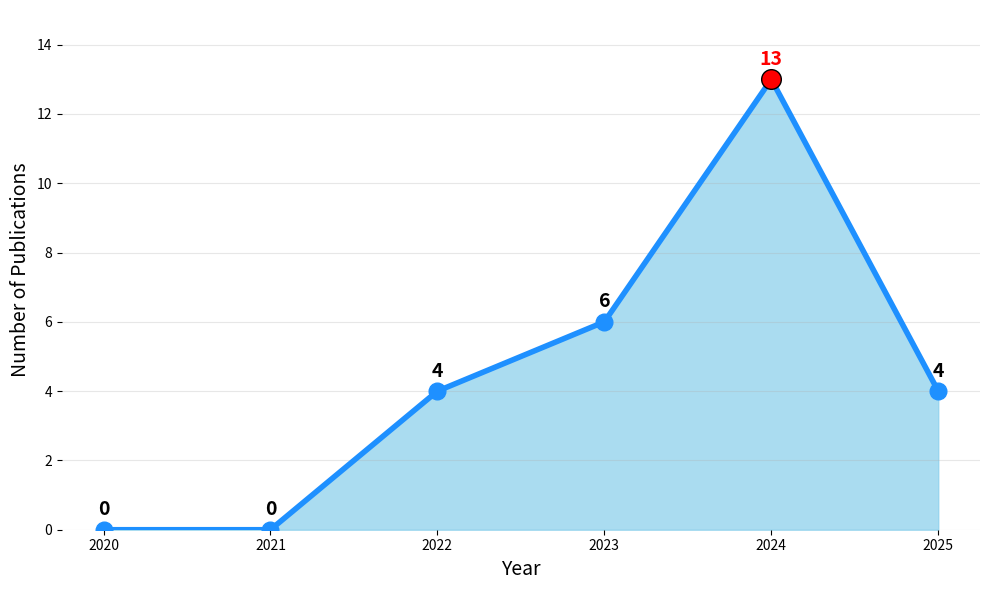

The matplotlib source for this figure:
import re
from collections import Counter
import matplotlib.pyplot as plt
import numpy as np

# Parse publication data
pubs = [
    "Mingyang Geng et al. (2024)",#ACM3 #ICSE2024
    "YAN WANG et al. (2024)",#ACM12 #FSE2024
    "Toufique Ahmed et al. (2022)",#ACM6 #ASE2022
    "Jiawei Lu et al. (2024)",#ACM9 #ASE2024
    "Toufique Ahmed et al. (2024)",#ACM18 #ICSE2024
    "Chi Zhang et al.(2024)",#ACM24 #ASE2024
    "Shuzheng Gao et al (2023)",#ACM25 #ASE2023
    "Weisong Sun et al(2025)",#ACM36 #ICSE2025
    "Shangbo Yun et al(2024)",#sciencedirect7 #JSS2024
    "Rukmono et al. (2023)",#IEEE3 #ITOEC2023
    "Hans-Alexander Kruse et al. (2024)",#IEEE5 #ICSME2024
    "Ziyi Zhou et al(2023)",#IEEE8 #TSE2023
    "Yi Wang  et al.(2024)",#Scopus15 # IJCAI2024
    "Shushan Arakelyan (2023)",#Scopus21
    "Daniel Fried et al.(2022)",#Scopus16 #ICLR2023
    "Yekun Chai et al.(2022)",##Scopus19 ACL2023
    "Xinglu Pan et al(2024)",#Manual1 EMNLP 2023
    "Vadim Lomshakov et al. (2024)",#Manual2 #EMNLP 2024
    "Jiho Shin et al. (2023)",#Manual3 #MSR2025
    "Vladimir Makharev et al.(2025)(arxiv)",#Manual4 #ICSE2025
    "Aaron Imani et al (2024)" #Manual6 #ICSE2025 #WorkshpPaper
    "Weisong Sun et al.(2023)",#Snow1 #Arvix2023
    "Junaed Younus Khan et al(2022)",#Snow2 #ASE2022
    "Weisong Sun et al.(2025)",#Snow4 #ArVix2025
    "JIAWEI LI et al(2024)",#Snow6 #FSE2024
    "Nilesh Dhulshette et al. (2025)",#sbow8 #ICSE 2025
    "Linghao Zhang et al. (2024)",#Snow9 #SANER2024

]

# Extract years
years = []
for line in pubs:
    found = re.findall(r"\((20\d{2})", line)
    for y in found:
        years.append(y)

# Prepare counts
all_years = [str(y) for y in range(2020, 2026)]
counts = Counter(years)
pub_counts = [counts[y] for y in all_years]

# Identify peak year
peak_idx = np.argmax(pub_counts)

# Plot
plt.figure(figsize=(10, 6))
x = np.arange(len(all_years))
y = pub_counts

# Line + fill
plt.fill_between(all_years, y, color="skyblue", alpha=0.7)
plt.plot(all_years, y, color="dodgerblue", lw=4, marker='o', markersize=12)
plt.scatter(all_years[peak_idx], y[peak_idx], color='red', s=200, edgecolor='k', zorder=3)

# Add data labels
for i, count in enumerate(y):
    plt.text(all_years[i], count + 0.3, str(count),
             ha='center', va='bottom', fontsize=14, fontweight='bold',
             color='red' if i == peak_idx else 'black')

# Axis labels only
plt.xlabel('Year', fontsize=14)
plt.ylabel('Number of Publications', fontsize=14)

# Remove title
# plt.title('Publication Years (2020–2025)', fontsize=18, fontweight='bold')

# Remove all outer box lines (spines)
for spine in plt.gca().spines.values():
    spine.set_visible(False)

# Optional: light horizontal grid
plt.grid(axis='y', alpha=0.3)

plt.ylim(0, max(y) + 2)
plt.tight_layout()
plt.savefig("publication_trend_clean.svg", format="svg", bbox_inches="tight", transparent=True)
plt.show()
